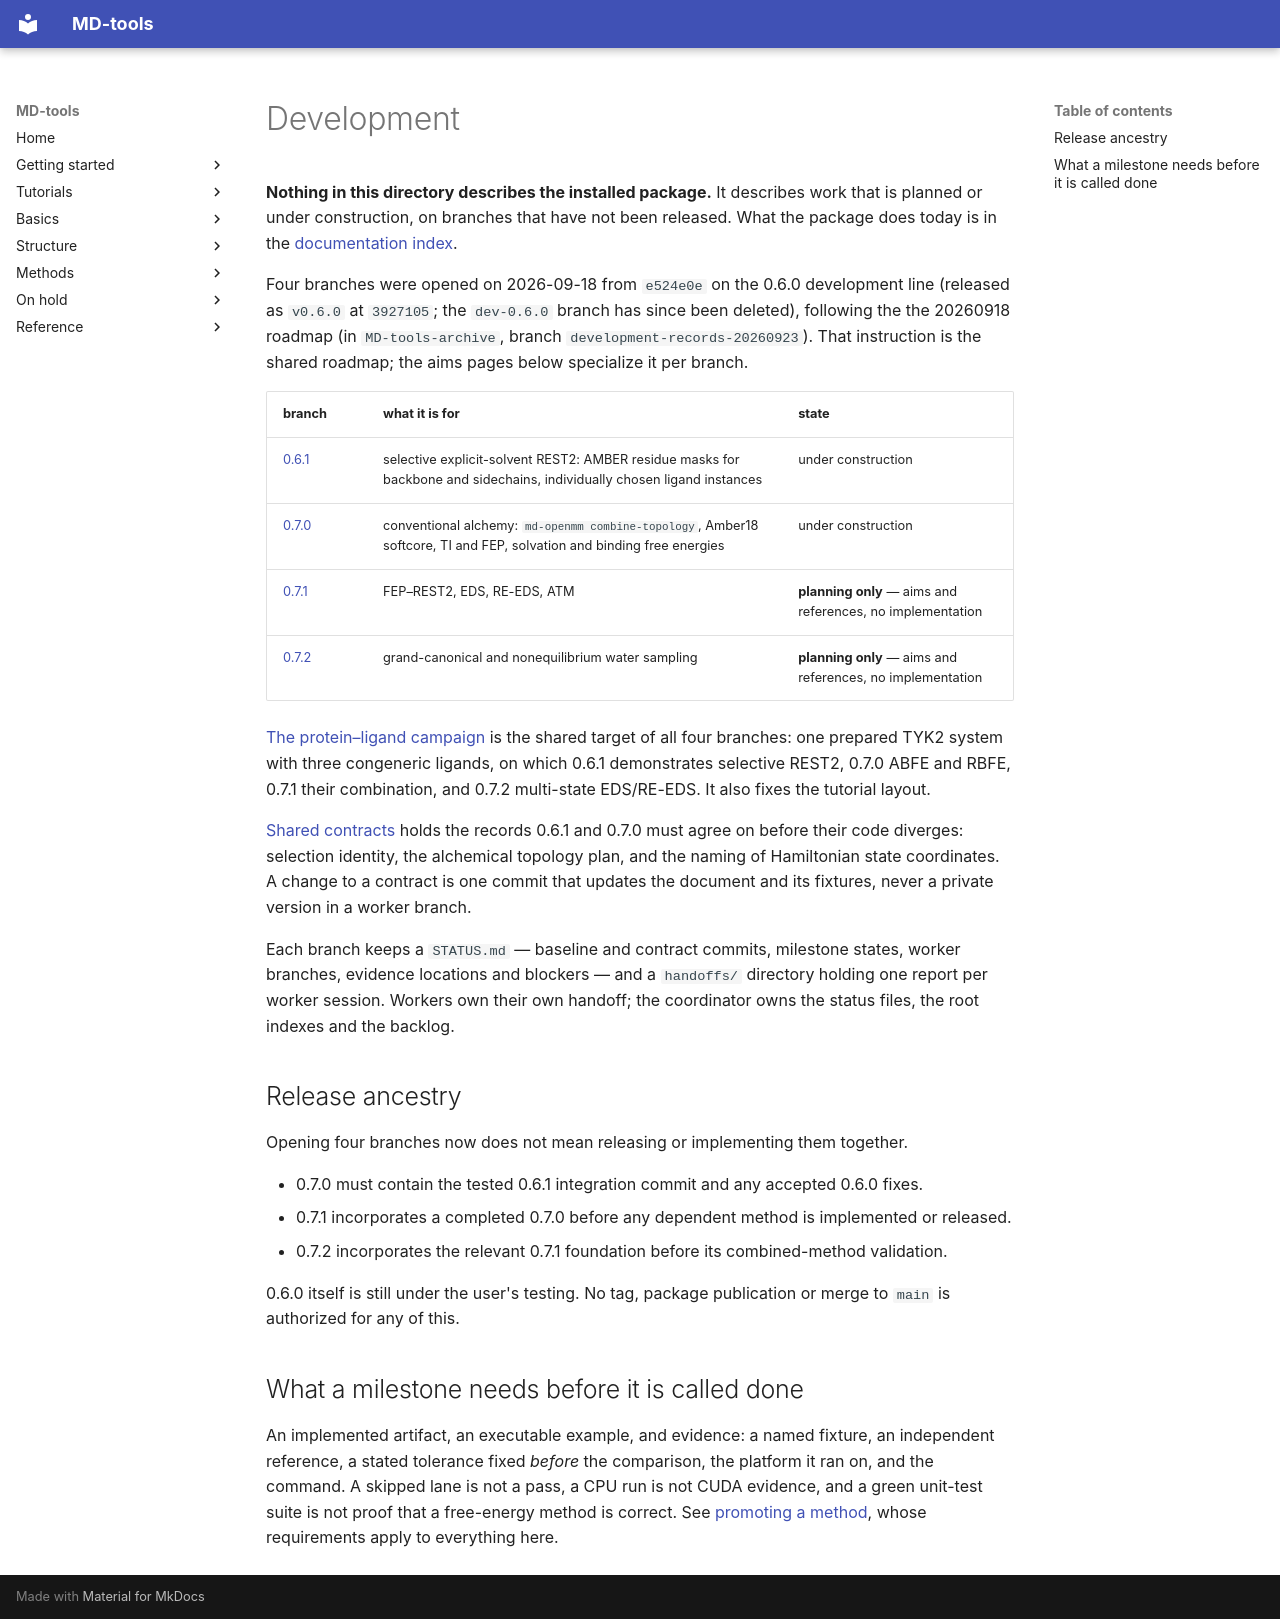

repository: csy0000/MD-tools · page: development/index.html · generator: mkdocs

# Development

**Nothing in this directory describes the installed package.** It describes work that is planned
or under construction, on branches that have not been released. What the package does today is in
the [documentation index](../README.md).

Four branches were opened on 2026-09-18 from `e524e0e` on the 0.6.0 development line (released as `v0.6.0` at `3927105`; the `dev-0.6.0` branch has since been deleted), following the
the 20260918 roadmap (in `MD-tools-archive`, branch `development-records-20260923`).
That instruction is the shared roadmap; the aims pages below specialize it per branch.

| branch | what it is for | state |
|---|---|---|
| [0.6.1](0.6.1/AIMS.md) | selective explicit-solvent REST2: AMBER residue masks for backbone and sidechains, individually chosen ligand instances | under construction |
| [0.7.0](0.7.0/AIMS.md) | conventional alchemy: `md-openmm combine-topology`, Amber18 softcore, TI and FEP, solvation and binding free energies | under construction |
| [0.7.1](0.7.1/AIMS.md) | FEP–REST2, EDS, RE-EDS, ATM | **planning only** — aims and references, no implementation |
| [0.7.2](0.7.2/AIMS.md) | grand-canonical and nonequilibrium water sampling | **planning only** — aims and references, no implementation |

[The protein–ligand campaign](protein-ligand-campaign.md) is the shared target of all four
branches: one prepared TYK2 system with three congeneric ligands, on which 0.6.1 demonstrates
selective REST2, 0.7.0 ABFE and RBFE, 0.7.1 their combination, and 0.7.2 multi-state EDS/RE-EDS.
It also fixes the tutorial layout.

[Shared contracts](shared-contracts.md) holds the records 0.6.1 and 0.7.0 must agree on before
their code diverges: selection identity, the alchemical topology plan, and the naming of
Hamiltonian state coordinates. A change to a contract is one commit that updates the document and
its fixtures, never a private version in a worker branch.

Each branch keeps a `STATUS.md` — baseline and contract commits, milestone states, worker
branches, evidence locations and blockers — and a `handoffs/` directory holding one report per
worker session. Workers own their own handoff; the coordinator owns the status files, the root
indexes and the backlog.

## Release ancestry

Opening four branches now does not mean releasing or implementing them together.

- 0.7.0 must contain the tested 0.6.1 integration commit and any accepted 0.6.0 fixes.
- 0.7.1 incorporates a completed 0.7.0 before any dependent method is implemented or released.
- 0.7.2 incorporates the relevant 0.7.1 foundation before its combined-method validation.

0.6.0 itself is still under the user's testing. No tag, package publication or merge to `main` is
authorized for any of this.

## What a milestone needs before it is called done

An implemented artifact, an executable example, and evidence: a named fixture, an independent
reference, a stated tolerance fixed *before* the comparison, the platform it ran on, and the
command. A skipped lane is not a pass, a CPU run is not CUDA evidence, and a green unit-test suite
is not proof that a free-energy method is correct. See
[promoting a method](../promoting-a-method.md), whose requirements apply to everything here.
